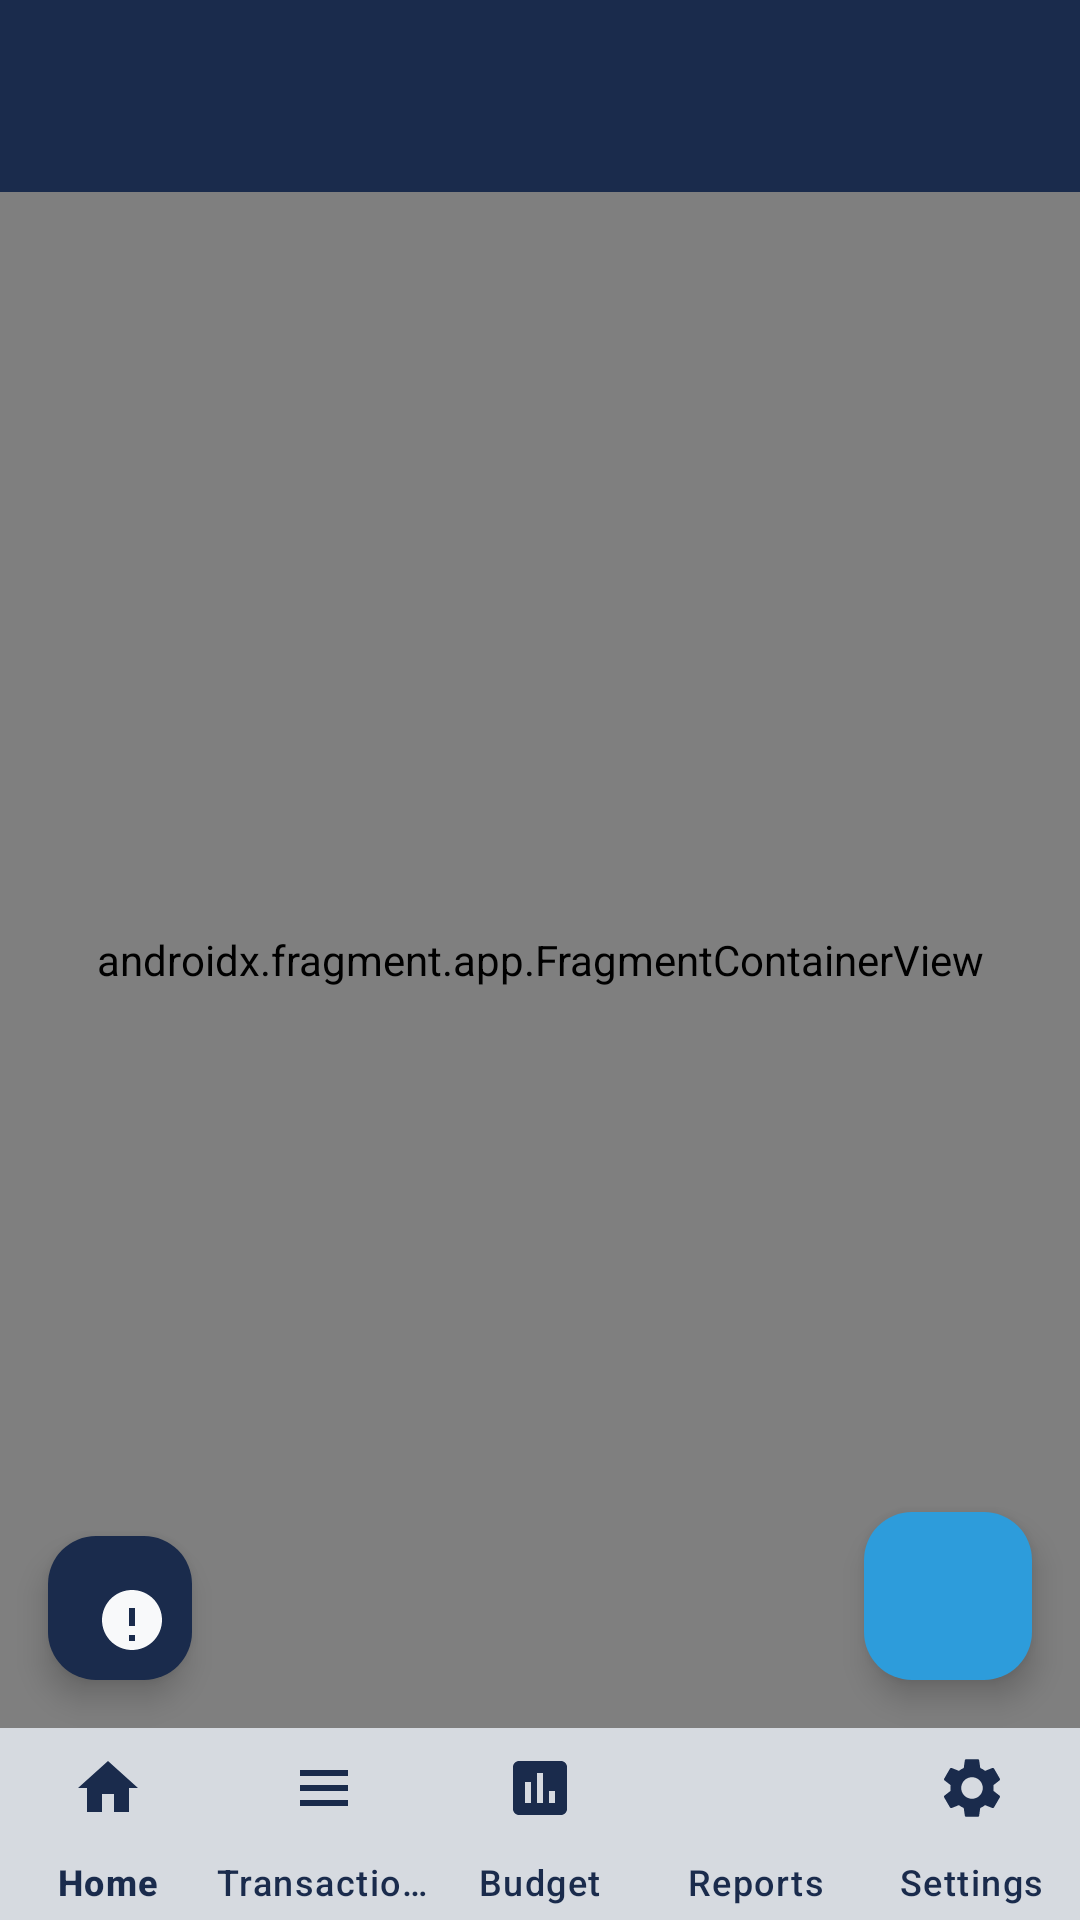

Layout XML and referenced resources for this Android screen:
<!-- AndroidManifest.xml: activity theme Theme.EasEBudgetV1.NoActionBar -->
<!-- res/layout/activity_main.xml -->
<?xml version="1.0" encoding="utf-8"?>
<androidx.coordinatorlayout.widget.CoordinatorLayout xmlns:android="http://schemas.android.com/apk/res/android"
    xmlns:app="http://schemas.android.com/apk/res-auto"
    xmlns:tools="http://schemas.android.com/tools"
    android:id="@+id/main"
    android:layout_width="match_parent"
    android:layout_height="match_parent"
    android:background="@color/off_white"
    tools:context=".ui.activities.MainActivity">

    <com.google.android.material.appbar.AppBarLayout
        android:layout_width="match_parent"
        android:layout_height="wrap_content"
        app:elevation="0dp">

        <com.google.android.material.appbar.MaterialToolbar
            android:id="@+id/toolbar"
            android:layout_width="match_parent"
            android:layout_height="?attr/actionBarSize"
            android:background="@color/primary_navy"
            app:titleTextColor="@color/off_white" />

    </com.google.android.material.appbar.AppBarLayout>

    <androidx.constraintlayout.widget.ConstraintLayout
        android:layout_width="match_parent"
        android:layout_height="match_parent"
        app:layout_behavior="@string/appbar_scrolling_view_behavior">

        <androidx.fragment.app.FragmentContainerView
            android:id="@+id/nav_host_fragment"
            android:name="androidx.navigation.fragment.NavHostFragment"
            android:layout_width="0dp"
            android:layout_height="0dp"
            app:defaultNavHost="true"
            app:layout_constraintBottom_toTopOf="@+id/bottomNavigationView"
            app:layout_constraintEnd_toEndOf="parent"
            app:layout_constraintStart_toStartOf="parent"
            app:layout_constraintTop_toTopOf="parent"
            app:navGraph="@navigation/nav_graph" />

        <com.google.android.material.bottomnavigation.BottomNavigationView
            android:id="@+id/bottomNavigationView"
            android:layout_width="0dp"
            android:layout_height="wrap_content"
            android:background="@color/off_white"
            android:minHeight="64dp"
            app:elevation="16dp"
            app:itemIconSize="24dp"
            app:itemIconTint="@color/bottom_nav_color"
            app:itemPaddingBottom="8dp"
            app:itemPaddingTop="8dp"
            app:itemTextColor="@color/bottom_nav_color"
            app:labelVisibilityMode="labeled"
            app:layout_constraintBottom_toBottomOf="parent"
            app:layout_constraintEnd_toEndOf="parent"
            app:layout_constraintStart_toStartOf="parent"
            app:menu="@menu/bottom_nav_menu" />

        <com.google.android.material.floatingactionbutton.FloatingActionButton
            android:id="@+id/addTransactionFab"
            android:layout_width="wrap_content"
            android:layout_height="wrap_content"
            android:layout_marginEnd="16dp"
            android:layout_marginBottom="16dp"
            android:backgroundTint="@color/accent_teal"
            android:contentDescription="@string/add_transaction"
            android:src="@drawable/ic_add"
            app:layout_constraintBottom_toTopOf="@+id/bottomNavigationView"
            app:layout_constraintEnd_toEndOf="parent"
            app:tint="@color/off_white" />

        <com.google.android.material.floatingactionbutton.FloatingActionButton
            android:id="@+id/helpFab"
            android:layout_width="48dp"
            android:layout_height="48dp"
            android:layout_marginStart="16dp"
            android:layout_marginBottom="16dp"
            android:backgroundTint="@color/primary_navy"
            android:contentDescription="@string/help"
            android:src="@drawable/ic_help_float"
            app:fabSize="mini"
            app:layout_constraintBottom_toTopOf="@+id/bottomNavigationView"
            app:layout_constraintStart_toStartOf="parent"
            app:tint="@color/off_white" />

    </androidx.constraintlayout.widget.ConstraintLayout>

</androidx.coordinatorlayout.widget.CoordinatorLayout>
<!-- resources referenced by this layout -->
<resources>
  <color name="accent_teal">#2D9CDB</color>
  <color name="bottom_nav_color">#1A2B4C</color>
  <color name="off_white">#F8F9FA</color>
  <color name="primary_navy">#1A2B4C</color>
  <!-- drawable ic_help_float (drawable) -->
  <?xml version="1.0" encoding="utf-8"?>
  <vector xmlns:android="http://schemas.android.com/apk/res/android"
      android:width="24dp"
      android:height="24dp"
      android:viewportWidth="24"
      android:viewportHeight="24">
      <path
          android:fillColor="#FFFFFFFF"
          android:pathData="M12,2C6.48,2 2,6.48 2,12s4.48,10 10,10 10,-4.48 10,-10S17.52,2 12,2zM13,19h-2v-2h2v2zM13,14h-2V8h2v6z" />
  </vector>
  <string name="add_transaction">Add Transaction</string>
  <string name="help">Help</string>
  <style name="Theme.EasEBudgetV1.NoActionBar" parent="Theme.EasEBudgetV1">
          <item name="windowActionBar">false</item>
          <item name="windowNoTitle">true</item>
      </style>
  <style name="Theme.EasEBudgetV1" parent="Base.Theme.EasEBudgetV1" />
  <style name="Base.Theme.EasEBudgetV1" parent="Theme.Material3.DayNight.NoActionBar">
          
          <item name="colorPrimary">@color/primary_navy</item>
          <item name="colorPrimaryVariant">@color/primary_navy</item>
          <item name="colorSecondary">@color/accent_teal</item>
          <item name="colorSecondaryVariant">@color/accent_teal</item>
          <item name="android:colorBackground">@color/off_white</item>
          <item name="colorSurface">@color/off_white</item>
          <item name="colorOnPrimary">@color/off_white</item>
          <item name="colorOnSecondary">@color/off_white</item>
          <item name="colorOnBackground">@color/text_primary</item>
          <item name="colorOnSurface">@color/text_primary</item>
          <item name="colorError">@color/error_red</item>
          <item name="colorOnError">@color/off_white</item>
      </style>
  <color name="text_primary">#212121</color>
  <color name="error_red">#F44336</color>
</resources>
